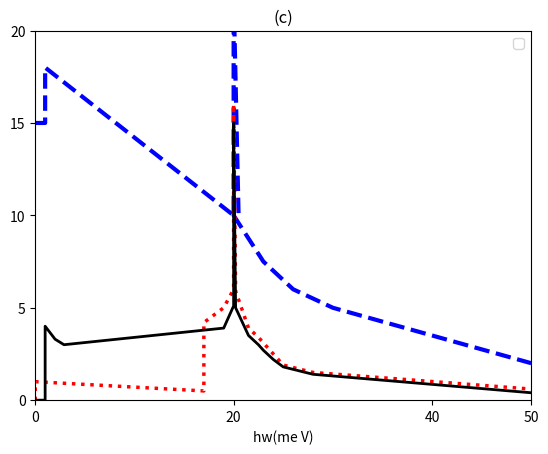

Write Python code to recreate this figure.
import matplotlib.pyplot as plt
import numpy as np

# title
plt.title("(c)")

# X
plt.xlabel(r"hw(me V)")
plt.xticks([0, 20, 40, 50])


# Y
plt.ylabel(r"")
plt.yticks([0, 5, 10, 15, 20])

# axis
plt.axis([0, 50, 0, 20])

x1 = np.array([0, 1, 1, 2, 2.9, 19,     20, 20, 20.2, 21.5, 22.5, 23, 24, 25, 28, 50])
y1 = np.array([0, 0, 4, 3.3, 3, 3.9,    5.1, 15, 5, 3.5, 3, 2.7, 2.2, 1.8, 1.4, 0.4])


x2 = np.array([0, 1,1,20,20,20.5,       20,     23,     25,     26,     28,  30,    50         ])
y2 = np.array([15,15, 18,10,22,10,      10,    7.5,    6.5,    6.0,   5.5,    5, 2         ])

x3 = np.array([0, 0, 17, 17,19,20,20,   20.2, 21.5, 22.5, 23, 24, 25, 28, 50])
y3 = np.array([0, 1, 0.5, 4.2,5,6,16,   5.9, 3.9, 3.4, 3.1, 2.5, 1.9, 1.5, 0.6])

plt.plot(x2, y2, marker="", linestyle="--", color="#0000ff", label="", linewidth=3)
plt.plot(x3, y3, marker="", linestyle=":", color="#ff0000", label="", linewidth=2.5)
plt.plot(x1, y1, marker="", linestyle="-", color="#000", label="", linewidth=2)

# show
plt.legend()
plt.show()
